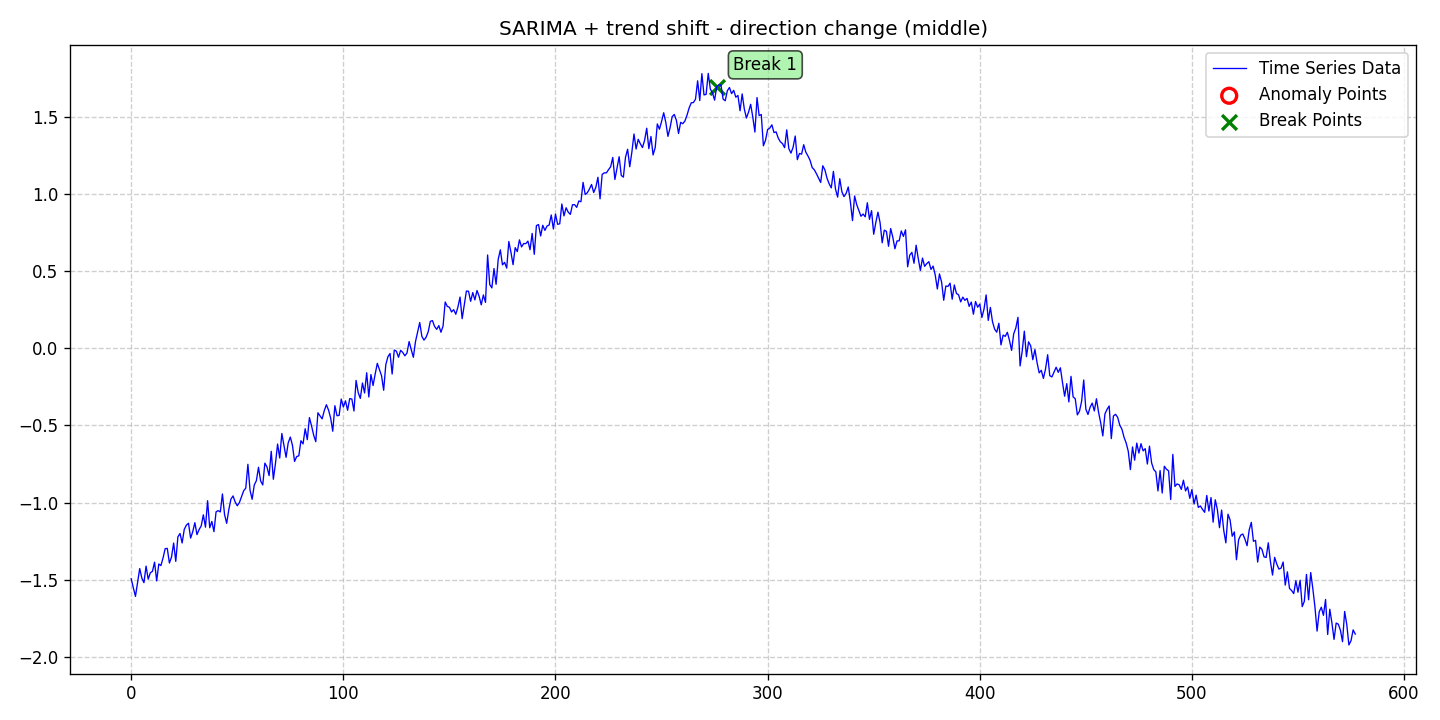

Values plotted in this chart, from the file beside it:
date, data, stationary, det_lin_up, det_lin_down, det_quad, det_cubic, det_exp, det_damped, stoc_trend, volatility, single_seas, multiple_seas, point_anom_single, point_anom_multi, collect_anom, context_anom, mean_shift, var_shift, trend_shift, point_anom_count, point_anom_location, point_anom_point, collect_anom_count
2020-01-01, -1.493, 0, 0, 0, 0, 0, 0, 0, 0, 0, 1, 0, 0, 0, 0, 0, 0, 0, 1, 0, none, , 0
2020-01-02, -1.552, 0, 0, 0, 0, 0, 0, 0, 0, 0, 1, 0, 0, 0, 0, 0, 0, 0, 1, 0, none, , 0
2020-01-03, -1.607, 0, 0, 0, 0, 0, 0, 0, 0, 0, 1, 0, 0, 0, 0, 0, 0, 0, 1, 0, none, , 0
2020-01-04, -1.515, 0, 0, 0, 0, 0, 0, 0, 0, 0, 1, 0, 0, 0, 0, 0, 0, 0, 1, 0, none, , 0
2020-01-05, -1.427, 0, 0, 0, 0, 0, 0, 0, 0, 0, 1, 0, 0, 0, 0, 0, 0, 0, 1, 0, none, , 0
2020-01-06, -1.488, 0, 0, 0, 0, 0, 0, 0, 0, 0, 1, 0, 0, 0, 0, 0, 0, 0, 1, 0, none, , 0
2020-01-07, -1.518, 0, 0, 0, 0, 0, 0, 0, 0, 0, 1, 0, 0, 0, 0, 0, 0, 0, 1, 0, none, , 0
2020-01-08, -1.411, 0, 0, 0, 0, 0, 0, 0, 0, 0, 1, 0, 0, 0, 0, 0, 0, 0, 1, 0, none, , 0
2020-01-09, -1.496, 0, 0, 0, 0, 0, 0, 0, 0, 0, 1, 0, 0, 0, 0, 0, 0, 0, 1, 0, none, , 0
2020-01-10, -1.454, 0, 0, 0, 0, 0, 0, 0, 0, 0, 1, 0, 0, 0, 0, 0, 0, 0, 1, 0, none, , 0
2020-01-11, -1.445, 0, 0, 0, 0, 0, 0, 0, 0, 0, 1, 0, 0, 0, 0, 0, 0, 0, 1, 0, none, , 0
2020-01-12, -1.385, 0, 0, 0, 0, 0, 0, 0, 0, 0, 1, 0, 0, 0, 0, 0, 0, 0, 1, 0, none, , 0
2020-01-13, -1.507, 0, 0, 0, 0, 0, 0, 0, 0, 0, 1, 0, 0, 0, 0, 0, 0, 0, 1, 0, none, , 0
2020-01-14, -1.397, 0, 0, 0, 0, 0, 0, 0, 0, 0, 1, 0, 0, 0, 0, 0, 0, 0, 1, 0, none, , 0
2020-01-15, -1.407, 0, 0, 0, 0, 0, 0, 0, 0, 0, 1, 0, 0, 0, 0, 0, 0, 0, 1, 0, none, , 0
2020-01-16, -1.358, 0, 0, 0, 0, 0, 0, 0, 0, 0, 1, 0, 0, 0, 0, 0, 0, 0, 1, 0, none, , 0
2020-01-17, -1.298, 0, 0, 0, 0, 0, 0, 0, 0, 0, 1, 0, 0, 0, 0, 0, 0, 0, 1, 0, none, , 0
2020-01-18, -1.296, 0, 0, 0, 0, 0, 0, 0, 0, 0, 1, 0, 0, 0, 0, 0, 0, 0, 1, 0, none, , 0
2020-01-19, -1.391, 0, 0, 0, 0, 0, 0, 0, 0, 0, 1, 0, 0, 0, 0, 0, 0, 0, 1, 0, none, , 0
2020-01-20, -1.352, 0, 0, 0, 0, 0, 0, 0, 0, 0, 1, 0, 0, 0, 0, 0, 0, 0, 1, 0, none, , 0
2020-01-21, -1.261, 0, 0, 0, 0, 0, 0, 0, 0, 0, 1, 0, 0, 0, 0, 0, 0, 0, 1, 0, none, , 0
2020-01-22, -1.38, 0, 0, 0, 0, 0, 0, 0, 0, 0, 1, 0, 0, 0, 0, 0, 0, 0, 1, 0, none, , 0
2020-01-23, -1.221, 0, 0, 0, 0, 0, 0, 0, 0, 0, 1, 0, 0, 0, 0, 0, 0, 0, 1, 0, none, , 0
2020-01-24, -1.2, 0, 0, 0, 0, 0, 0, 0, 0, 0, 1, 0, 0, 0, 0, 0, 0, 0, 1, 0, none, , 0
2020-01-25, -1.261, 0, 0, 0, 0, 0, 0, 0, 0, 0, 1, 0, 0, 0, 0, 0, 0, 0, 1, 0, none, , 0
2020-01-26, -1.173, 0, 0, 0, 0, 0, 0, 0, 0, 0, 1, 0, 0, 0, 0, 0, 0, 0, 1, 0, none, , 0
2020-01-27, -1.145, 0, 0, 0, 0, 0, 0, 0, 0, 0, 1, 0, 0, 0, 0, 0, 0, 0, 1, 0, none, , 0
2020-01-28, -1.133, 0, 0, 0, 0, 0, 0, 0, 0, 0, 1, 0, 0, 0, 0, 0, 0, 0, 1, 0, none, , 0
2020-01-29, -1.229, 0, 0, 0, 0, 0, 0, 0, 0, 0, 1, 0, 0, 0, 0, 0, 0, 0, 1, 0, none, , 0
2020-01-30, -1.188, 0, 0, 0, 0, 0, 0, 0, 0, 0, 1, 0, 0, 0, 0, 0, 0, 0, 1, 0, none, , 0
2020-01-31, -1.13, 0, 0, 0, 0, 0, 0, 0, 0, 0, 1, 0, 0, 0, 0, 0, 0, 0, 1, 0, none, , 0
2020-02-01, -1.207, 0, 0, 0, 0, 0, 0, 0, 0, 0, 1, 0, 0, 0, 0, 0, 0, 0, 1, 0, none, , 0
2020-02-02, -1.174, 0, 0, 0, 0, 0, 0, 0, 0, 0, 1, 0, 0, 0, 0, 0, 0, 0, 1, 0, none, , 0
2020-02-03, -1.15, 0, 0, 0, 0, 0, 0, 0, 0, 0, 1, 0, 0, 0, 0, 0, 0, 0, 1, 0, none, , 0
2020-02-04, -1.079, 0, 0, 0, 0, 0, 0, 0, 0, 0, 1, 0, 0, 0, 0, 0, 0, 0, 1, 0, none, , 0
2020-02-05, -1.159, 0, 0, 0, 0, 0, 0, 0, 0, 0, 1, 0, 0, 0, 0, 0, 0, 0, 1, 0, none, , 0
2020-02-06, -0.9873, 0, 0, 0, 0, 0, 0, 0, 0, 0, 1, 0, 0, 0, 0, 0, 0, 0, 1, 0, none, , 0
2020-02-07, -1.162, 0, 0, 0, 0, 0, 0, 0, 0, 0, 1, 0, 0, 0, 0, 0, 0, 0, 1, 0, none, , 0
2020-02-08, -1.122, 0, 0, 0, 0, 0, 0, 0, 0, 0, 1, 0, 0, 0, 0, 0, 0, 0, 1, 0, none, , 0
2020-02-09, -1.188, 0, 0, 0, 0, 0, 0, 0, 0, 0, 1, 0, 0, 0, 0, 0, 0, 0, 1, 0, none, , 0
2020-02-10, -1.059, 0, 0, 0, 0, 0, 0, 0, 0, 0, 1, 0, 0, 0, 0, 0, 0, 0, 1, 0, none, , 0
2020-02-11, -1.052, 0, 0, 0, 0, 0, 0, 0, 0, 0, 1, 0, 0, 0, 0, 0, 0, 0, 1, 0, none, , 0
2020-02-12, -1.06, 0, 0, 0, 0, 0, 0, 0, 0, 0, 1, 0, 0, 0, 0, 0, 0, 0, 1, 0, none, , 0
2020-02-13, -0.9436, 0, 0, 0, 0, 0, 0, 0, 0, 0, 1, 0, 0, 0, 0, 0, 0, 0, 1, 0, none, , 0
2020-02-14, -1.077, 0, 0, 0, 0, 0, 0, 0, 0, 0, 1, 0, 0, 0, 0, 0, 0, 0, 1, 0, none, , 0
2020-02-15, -1.134, 0, 0, 0, 0, 0, 0, 0, 0, 0, 1, 0, 0, 0, 0, 0, 0, 0, 1, 0, none, , 0
2020-02-16, -1.046, 0, 0, 0, 0, 0, 0, 0, 0, 0, 1, 0, 0, 0, 0, 0, 0, 0, 1, 0, none, , 0
2020-02-17, -0.9771, 0, 0, 0, 0, 0, 0, 0, 0, 0, 1, 0, 0, 0, 0, 0, 0, 0, 1, 0, none, , 0
2020-02-18, -0.9563, 0, 0, 0, 0, 0, 0, 0, 0, 0, 1, 0, 0, 0, 0, 0, 0, 0, 1, 0, none, , 0
2020-02-19, -0.9956, 0, 0, 0, 0, 0, 0, 0, 0, 0, 1, 0, 0, 0, 0, 0, 0, 0, 1, 0, none, , 0
2020-02-20, -1.02, 0, 0, 0, 0, 0, 0, 0, 0, 0, 1, 0, 0, 0, 0, 0, 0, 0, 1, 0, none, , 0
2020-02-21, -0.9991, 0, 0, 0, 0, 0, 0, 0, 0, 0, 1, 0, 0, 0, 0, 0, 0, 0, 1, 0, none, , 0
2020-02-22, -0.9612, 0, 0, 0, 0, 0, 0, 0, 0, 0, 1, 0, 0, 0, 0, 0, 0, 0, 1, 0, none, , 0
2020-02-23, -0.9233, 0, 0, 0, 0, 0, 0, 0, 0, 0, 1, 0, 0, 0, 0, 0, 0, 0, 1, 0, none, , 0
2020-02-24, -0.9058, 0, 0, 0, 0, 0, 0, 0, 0, 0, 1, 0, 0, 0, 0, 0, 0, 0, 1, 0, none, , 0
2020-02-25, -0.7515, 0, 0, 0, 0, 0, 0, 0, 0, 0, 1, 0, 0, 0, 0, 0, 0, 0, 1, 0, none, , 0
2020-02-26, -0.9188, 0, 0, 0, 0, 0, 0, 0, 0, 0, 1, 0, 0, 0, 0, 0, 0, 0, 1, 0, none, , 0
2020-02-27, -0.9781, 0, 0, 0, 0, 0, 0, 0, 0, 0, 1, 0, 0, 0, 0, 0, 0, 0, 1, 0, none, , 0
2020-02-28, -0.8857, 0, 0, 0, 0, 0, 0, 0, 0, 0, 1, 0, 0, 0, 0, 0, 0, 0, 1, 0, none, , 0
2020-02-29, -0.8573, 0, 0, 0, 0, 0, 0, 0, 0, 0, 1, 0, 0, 0, 0, 0, 0, 0, 1, 0, none, , 0
... 518 more rows
